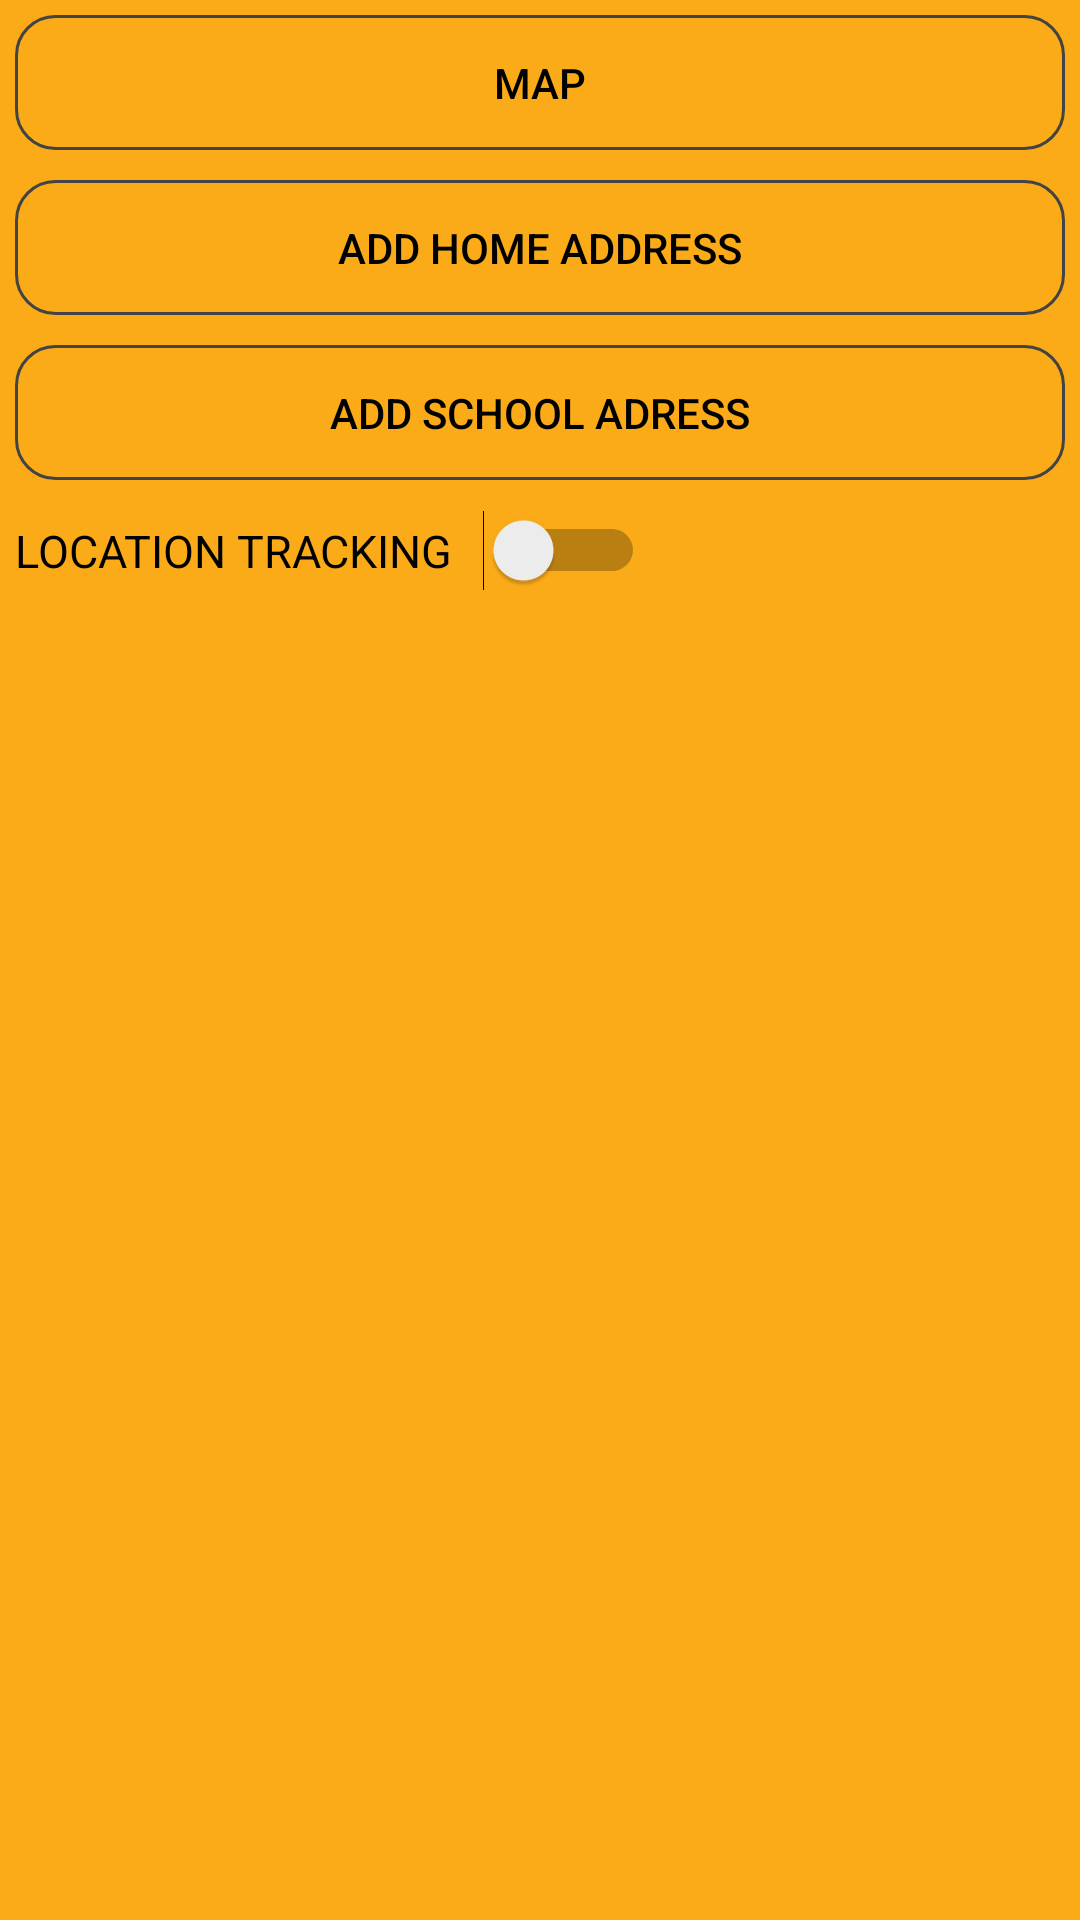

The Android layout XML behind this screen, and the referenced resources:
<!-- AndroidManifest.xml: application theme AppTheme -->
<!-- res/layout/parent_child_interface.xml -->
<?xml version="1.0" encoding="utf-8"?>
<RelativeLayout xmlns:android="http://schemas.android.com/apk/res/android"
    android:layout_width="match_parent"
    android:layout_height="match_parent"
    android:orientation="vertical">
    <Button
        android:id="@+id/see_the_map"
        android:layout_width="match_parent"
        android:layout_height="45dp"
        android:text="Map"
        android:background="@drawable/border"
        android:layout_margin="5dp" />

    <Button
        android:id="@+id/add_home_address"
        android:layout_width="match_parent"
        android:layout_height="45dp"
        android:text="Add home address"
        android:background="@drawable/border"
        android:layout_margin="5dp"
        android:layout_below="@+id/see_the_map"/>

    <Button
        android:id="@+id/add_school_address"
        android:layout_width="match_parent"
        android:layout_height="45dp"
        android:text="Add school adress"
        android:background="@drawable/border"
        android:layout_margin="5dp"
        android:layout_below="@+id/add_home_address"/>

   

    <Switch
        android:id="@+id/stop_location_tracking"
        android:layout_width="210dp"
        android:layout_height="wrap_content"
        android:text="LOCATION TRACKING"
        android:textSize="15dp"
        android:layout_margin="5dp"
        android:layout_below="@+id/add_school_address"
        />

</RelativeLayout>
<!-- resources referenced by this layout -->
<resources>
  <!-- drawable border (drawable) -->
  <?xml version="1.0" encoding="utf-8"?>
  <layer-list xmlns:android="http://schemas.android.com/apk/res/android">
  
      <item android:state_pressed="true" >
  
          <ripple xmlns:android="http://schemas.android.com/apk/res/android"
              xmlns:tools="http://schemas.android.com/tools"
              android:color="#ffffff"
              tools:targetApi="lollipop">
              <item android:id="@android:id/mask">
  
                  <shape android:shape="rectangle" >
                      <corners
                          android:radius="13dp"/>
                      <solid android:color="#ffffff" />
                  </shape>
              </item>
          </ripple>
      </item>
  
          <item>
              <shape android:shape="rectangle" >
                      <corners android:radius="13dp"/>
                  <stroke  android:width="1dp"
                      android:color="#434343" />
                  <solid  />
              </shape>
          </item>
  
  
      </layer-list>
  <style name="AppTheme" parent="Theme.AppCompat.DayNight.DarkActionBar">
          
          <item name="android:textColor">@color/colorAccent</item>
          <item name="colorPrimary">@color/colorPrimary</item>
          <item name="android:background">@color/colorPrimary</item>
          <item name="colorPrimaryDark">@color/colorAccent</item>
          <item name="colorAccent">@color/colorAccent</item>
  
      </style>
  <color name="colorAccent">#000000</color>
  <color name="colorPrimary">#fbab18</color>
</resources>
